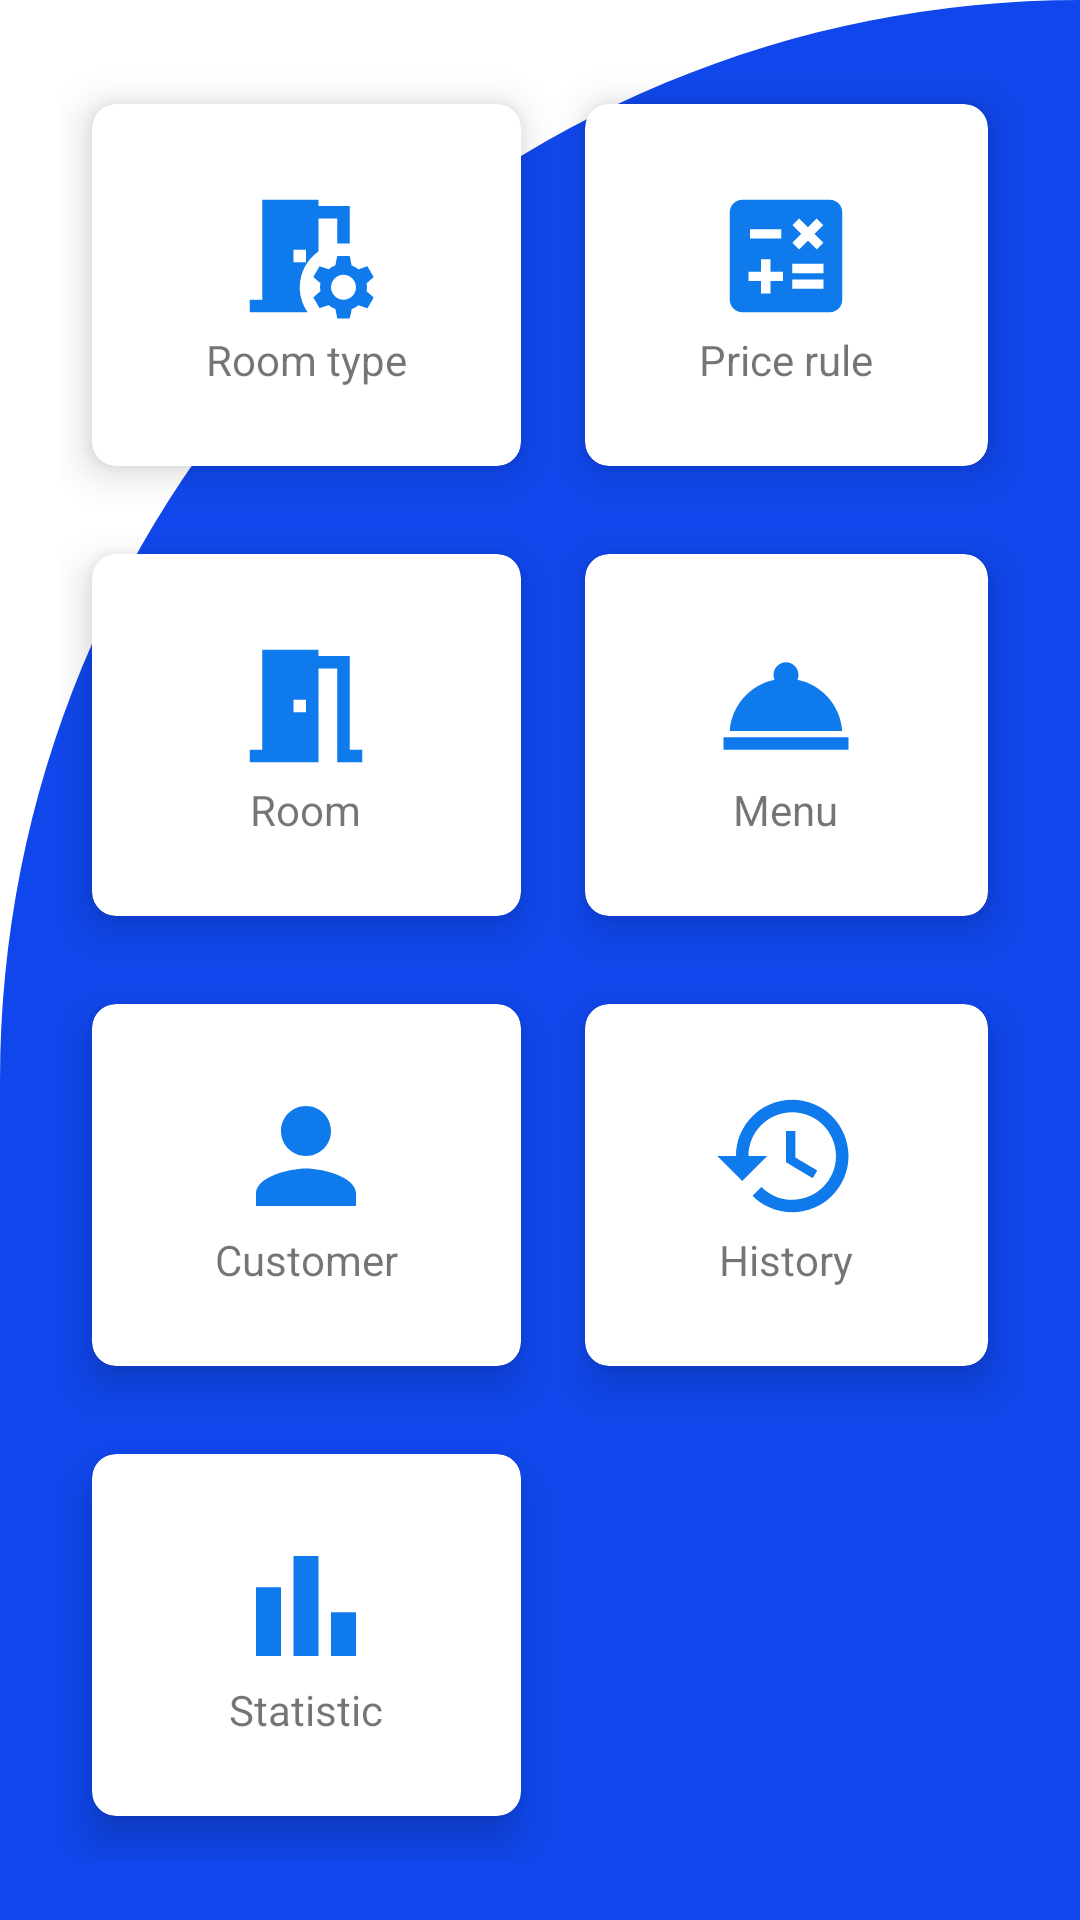

Write the Android layout XML for this screen, with the resource values it uses.
<!-- AndroidManifest.xml: application theme Theme.HotelMangementProject -->
<!-- res/layout/fragment_system_management.xml -->
<?xml version="1.0" encoding="utf-8"?>
<RelativeLayout xmlns:android="http://schemas.android.com/apk/res/android"
    xmlns:app="http://schemas.android.com/apk/res-auto"
    xmlns:tools="http://schemas.android.com/tools"
    android:layout_width="match_parent"
    android:layout_height="match_parent"
    android:background="@drawable/cut_card_background"
    tools:context=".ui.systemmanagement.SystemManagementFragment">

    <GridLayout
        android:layout_width="match_parent"
        android:layout_height="match_parent"
        android:layout_margin="20dp"
        android:columnCount="2"
        android:rowCount="4">
        <androidx.cardview.widget.CardView
            android:id="@+id/sm_room_type"
            app:cardUseCompatPadding="true"
        android:layout_height="wrap_content"
        android:layout_width="wrap_content"
        android:layout_gravity="fill"
        android:layout_columnWeight="1"
        android:layout_rowWeight="1"
        android:layout_column="0"
        android:layout_row="0"
        app:cardCornerRadius="8dp"
        app:cardElevation="8dp"
            >
        <LinearLayout

            android:layout_width="wrap_content"
            android:layout_height="wrap_content"
            android:layout_gravity="center_horizontal|center_vertical"
            android:gravity="center"
            android:orientation="vertical"
            >

            <ImageView
                android:layout_width="wrap_content"
                android:layout_height="wrap_content"
                android:src="@drawable/ic_room_type" />
            <TextView
                android:layout_width="wrap_content"
                android:layout_height="wrap_content"
                android:text="@string/room_type"
                />

        </LinearLayout
            >

    </androidx.cardview.widget.CardView>
        <androidx.cardview.widget.CardView
            android:id="@+id/sm_caculate"
            app:cardUseCompatPadding="true"
            android:layout_height="wrap_content"
            android:layout_width="wrap_content"
            android:layout_gravity="fill"
            android:layout_columnWeight="1"
            android:layout_rowWeight="1"
            android:layout_column="1"
            android:layout_row="0"
            app:cardCornerRadius="8dp"
            app:cardElevation="8dp"
            >
            <LinearLayout
                android:layout_width="wrap_content"
                android:layout_height="wrap_content"
                android:layout_gravity="center_horizontal|center_vertical"
                android:gravity="center"
                android:orientation="vertical"
                >

                <ImageView
                    android:layout_width="wrap_content"
                    android:layout_height="wrap_content"
                    android:src="@drawable/ic_caculate" />
                <TextView
                    android:layout_width="wrap_content"
                    android:layout_height="wrap_content"
                    android:text="@string/caculate_money"
                    />

            </LinearLayout>

        </androidx.cardview.widget.CardView>
        <androidx.cardview.widget.CardView
            android:id="@+id/sm_room"
            android:layout_height="wrap_content"
            android:layout_width="wrap_content"
            android:layout_gravity="fill"
            android:layout_columnWeight="1"
            android:layout_rowWeight="1"
            android:layout_column="0"
            android:layout_row="1"
            app:cardCornerRadius="8dp"
            app:cardElevation="8dp"
            app:cardUseCompatPadding="true"
            >
            <LinearLayout
                android:layout_width="wrap_content"
                android:layout_height="wrap_content"
                android:layout_gravity="center_horizontal|center_vertical"
                android:gravity="center"
                android:orientation="vertical"
                >

                <ImageView
                    android:layout_width="wrap_content"
                    android:layout_height="wrap_content"
                    android:src="@drawable/ic_room" />
                <TextView
                    android:layout_width="wrap_content"
                    android:layout_height="wrap_content"
                    android:text="@string/room"
                    />

            </LinearLayout>

        </androidx.cardview.widget.CardView>
        <androidx.cardview.widget.CardView
            android:id="@+id/sm_menu"
            android:layout_height="wrap_content"
            android:layout_width="wrap_content"
            android:layout_gravity="fill"
            android:layout_columnWeight="1"
            android:layout_rowWeight="1"
            android:layout_column="1"
            android:layout_row="1"
            app:cardCornerRadius="8dp"
            app:cardElevation="8dp"
            app:cardUseCompatPadding="true"
            >
            <LinearLayout
                android:layout_width="wrap_content"
                android:layout_height="wrap_content"
                android:layout_gravity="center_horizontal|center_vertical"
                android:gravity="center"
                android:orientation="vertical"
                >

                <ImageView
                    android:layout_width="wrap_content"
                    android:layout_height="wrap_content"
                    android:src="@drawable/ic_menu_service" />
                <TextView
                    android:layout_width="wrap_content"
                    android:layout_height="wrap_content"
                    android:text="@string/menu"
                    />

            </LinearLayout>

        </androidx.cardview.widget.CardView>
        <androidx.cardview.widget.CardView
            android:id="@+id/sm_customer"
            app:cardUseCompatPadding="true"
            android:layout_height="wrap_content"
            android:layout_width="wrap_content"
            android:layout_gravity="fill"
            android:layout_columnWeight="1"
            android:layout_rowWeight="1"
            android:layout_column="0"
            android:layout_row="2"
            app:cardCornerRadius="8dp"
            app:cardElevation="8dp"
            >
            <LinearLayout
                android:layout_width="wrap_content"
                android:layout_height="wrap_content"
                android:layout_gravity="center_horizontal|center_vertical"
                android:gravity="center"
                android:orientation="vertical"
                >

                <ImageView
                    android:layout_width="wrap_content"
                    android:layout_height="wrap_content"
                    android:src="@drawable/ic_customer" />
                <TextView
                    android:layout_width="wrap_content"
                    android:layout_height="wrap_content"
                    android:text="@string/customer"
                    />

            </LinearLayout>

        </androidx.cardview.widget.CardView>
        <androidx.cardview.widget.CardView
            android:id="@+id/sm_history"
            app:cardUseCompatPadding="true"
            android:layout_height="wrap_content"
            android:layout_width="wrap_content"
            android:layout_gravity="fill"
            android:layout_columnWeight="1"
            android:layout_rowWeight="1"
            android:layout_column="1"
            android:layout_row="2"
            app:cardCornerRadius="8dp"
            app:cardElevation="8dp"
            >
            <LinearLayout
                android:layout_width="wrap_content"
                android:layout_height="wrap_content"
                android:layout_gravity="center_horizontal|center_vertical"
                android:gravity="center"
                android:orientation="vertical"
                >

                <ImageView
                    android:layout_width="wrap_content"
                    android:layout_height="wrap_content"
                    android:src="@drawable/ic_history" />
                <TextView
                    android:layout_width="wrap_content"
                    android:layout_height="wrap_content"
                    android:text="@string/history"
                    />

            </LinearLayout>

        </androidx.cardview.widget.CardView>
        <androidx.cardview.widget.CardView
            android:id="@+id/sm_statistic"
            app:cardUseCompatPadding="true"
            android:layout_height="wrap_content"
            android:layout_width="wrap_content"
            android:layout_gravity="fill"
            android:layout_columnWeight="1"
            android:layout_rowWeight="1"
            android:layout_column="0"
            android:layout_row="3"
            app:cardCornerRadius="8dp"
            app:cardElevation="8dp"
            >
            <LinearLayout
                android:layout_width="wrap_content"
                android:layout_height="wrap_content"
                android:layout_gravity="center_horizontal|center_vertical"
                android:gravity="center"
                android:orientation="vertical"
                >

                <ImageView
                    android:layout_width="wrap_content"
                    android:layout_height="wrap_content"
                    android:src="@drawable/ic_statistic" />
                <TextView
                    android:layout_width="wrap_content"
                    android:layout_height="wrap_content"
                    android:text="@string/statistic"
                    />

            </LinearLayout>

        </androidx.cardview.widget.CardView>

    </GridLayout>


</RelativeLayout>
<!-- resources referenced by this layout -->
<resources>
  <!-- drawable cut_card_background (drawable) -->
  <?xml version="1.0" encoding="utf-8"?>
  <shape xmlns:android="http://schemas.android.com/apk/res/android"
      android:shape="rectangle"
      >
      <solid android:color="@color/theme_color"/>
      <corners
              android:topLeftRadius="500dp"
          />
  
  </shape>
  <!-- drawable ic_customer (drawable) -->
  <vector android:height="50dp" android:tint="@color/light_blue_color"
      android:viewportHeight="24" android:viewportWidth="24"
      android:width="50dp" xmlns:android="http://schemas.android.com/apk/res/android">
      <path android:fillColor="@android:color/white" android:pathData="M12,12c2.21,0 4,-1.79 4,-4s-1.79,-4 -4,-4 -4,1.79 -4,4 1.79,4 4,4zM12,14c-2.67,0 -8,1.34 -8,4v2h16v-2c0,-2.66 -5.33,-4 -8,-4z"/>
  </vector>
  <!-- drawable ic_history (drawable) -->
  <vector android:height="50dp" android:tint="@color/light_blue_color"
      android:viewportHeight="24" android:viewportWidth="24"
      android:width="50dp" xmlns:android="http://schemas.android.com/apk/res/android">
      <path android:fillColor="@android:color/white" android:pathData="M13,3c-4.97,0 -9,4.03 -9,9L1,12l3.89,3.89 0.07,0.14L9,12L6,12c0,-3.87 3.13,-7 7,-7s7,3.13 7,7 -3.13,7 -7,7c-1.93,0 -3.68,-0.79 -4.94,-2.06l-1.42,1.42C8.27,19.99 10.51,21 13,21c4.97,0 9,-4.03 9,-9s-4.03,-9 -9,-9zM12,8v5l4.28,2.54 0.72,-1.21 -3.5,-2.08L13.5,8L12,8z"/>
  </vector>
  <!-- drawable ic_menu_service (drawable) -->
  <vector android:height="50dp" android:tint="@color/light_blue_color"
      android:viewportHeight="24" android:viewportWidth="24"
      android:width="50dp" xmlns:android="http://schemas.android.com/apk/res/android">
      <path android:fillColor="@android:color/white" android:pathData="M2,17h20v2L2,19zM13.84,7.79c0.1,-0.24 0.16,-0.51 0.16,-0.79 0,-1.1 -0.9,-2 -2,-2s-2,0.9 -2,2c0,0.28 0.06,0.55 0.16,0.79C6.25,8.6 3.27,11.93 3,16h18c-0.27,-4.07 -3.25,-7.4 -7.16,-8.21z"/>
  </vector>
  <!-- drawable ic_room (drawable) -->
  <vector android:height="50dp" android:tint="@color/light_blue_color"
      android:viewportHeight="24" android:viewportWidth="24"
      android:width="50dp" xmlns:android="http://schemas.android.com/apk/res/android">
      <path android:fillColor="@android:color/white" android:pathData="M14,6v15L3,21v-2h2L5,3h9v1h5v15h2v2h-4L17,6h-3zM10,11v2h2v-2h-2z"/>
  </vector>
  <!-- drawable ic_statistic (drawable) -->
  <vector android:height="50dp" android:tint="@color/light_blue_color"
      android:viewportHeight="24" android:viewportWidth="24"
      android:width="50dp" xmlns:android="http://schemas.android.com/apk/res/android">
      <path android:fillColor="@android:color/white" android:pathData="M4,9h4v11h-4z"/>
      <path android:fillColor="@android:color/white" android:pathData="M16,13h4v7h-4z"/>
      <path android:fillColor="@android:color/white" android:pathData="M10,4h4v16h-4z"/>
  </vector>
  <string name="caculate_money">Price rule</string>
  <string name="customer">Customer</string>
  <string name="history">History</string>
  <string name="menu">Menu</string>
  <string name="room">Room</string>
  <string name="room_type">Room type</string>
  <string name="statistic">Statistic</string>
  <style name="Theme.HotelMangementProject" parent="Theme.MaterialComponents.DayNight.DarkActionBar">
          
          <item name="colorPrimary">@color/theme_color</item>
          <item name="colorPrimaryVariant">#171A2C</item>
          <item name="colorOnPrimary">@color/white</item>
          
          <item name="colorSecondary">@color/teal_200</item>
          <item name="colorSecondaryVariant">@color/teal_700</item>
          <item name="colorOnSecondary">@color/black</item>
          
          <item name="android:statusBarColor">?attr/colorPrimaryVariant</item>
          
      </style>
  <color name="theme_color">#1047EC</color>
  <color name="light_blue_color">#0F7AEC</color>
  <color name="white">#FFFFFFFF</color>
  <color name="teal_200">#FF03DAC5</color>
  <color name="teal_700">#FF018786</color>
  <color name="black">#FF000000</color>
</resources>
